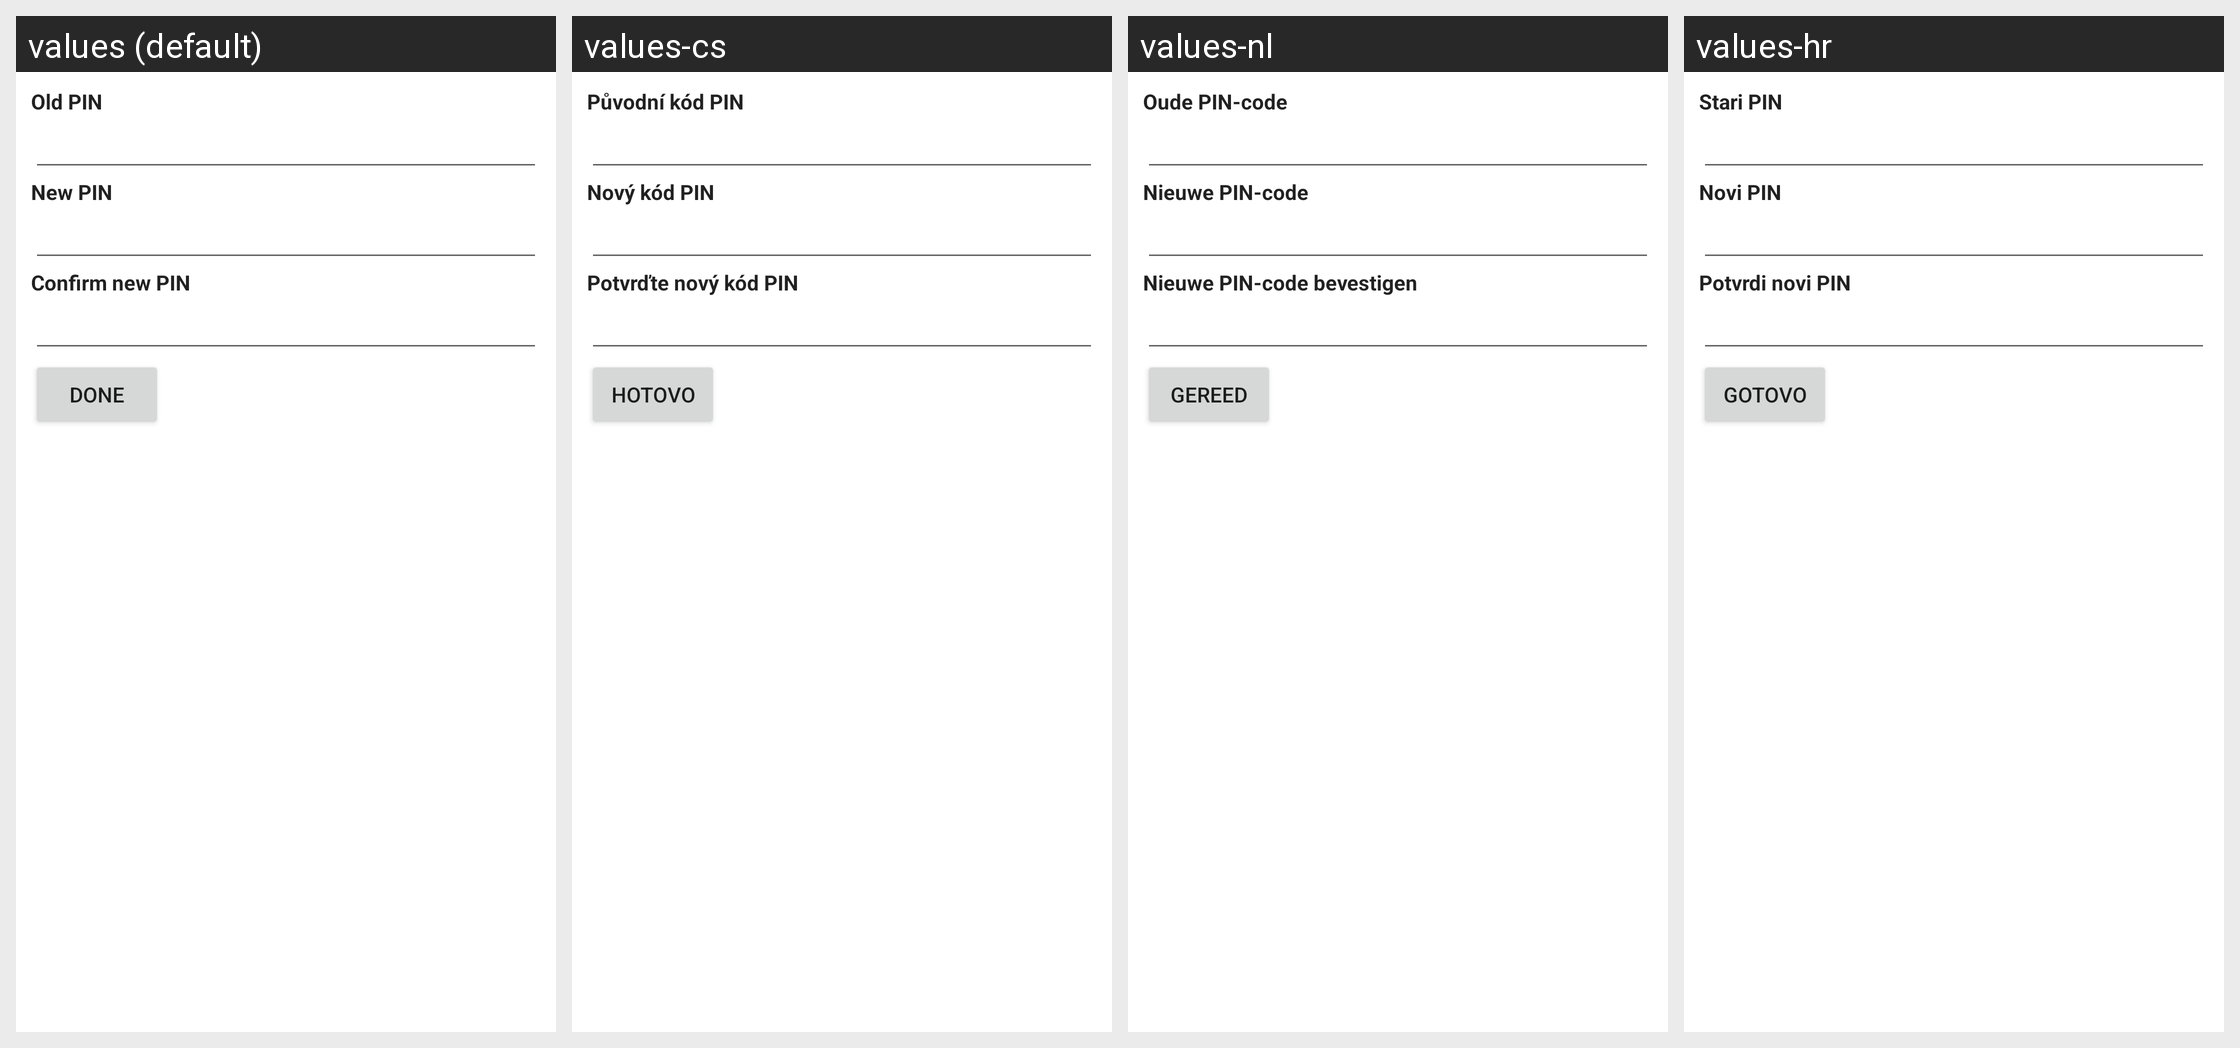

This grid shows one Android layout under several languages. Give, for every string resource on the screen, its name, the default text and each shown locale's text.
Android screen res/layout/change_sim_pin_screen.xml rendered under 4 locales, left to right: values (default), values-cs, values-nl, values-hr. Device: Nexus 5 (rendered at 1080×1920; each locale shown at half size, 540×960, under a caption strip naming it); theme Theme.MaterialComponents.DayNight.NoActionBar.
Other locales in the repository, not shown: values-af, values-am, values-ar, values-be, values-bg, values-ca, values-da, values-de, values-el, values-en-rGB, values-es, values-es-rUS, values-et, values-fa, values-fi, values-fr, values-hi, values-hu, values-in, values-it, values-iw, values-ja, values-ko, values-lt, values-lv, values-ms, values-nb, values-pl, values-pt, values-pt-rPT, values-rm, values-ro, values-ru, values-sk, values-sl, values-sr, values-sv, values-sw, values-th, values-tl, values-tr, values-uk, values-vi, values-zh-rCN, values-zh-rTW, values-zu.
Strings drawn on this screen, with the default value and each locale's value (text and hints the layout hard-codes, and strings that could not be matched under every locale, appear in the picture but are not listed):

oldPinLabel
  values: Old PIN
  values-cs: Původní kód PIN
  values-nl: Oude PIN-code
  values-hr: Stari PIN

newPinLabel
  values: New PIN
  values-cs: Nový kód PIN
  values-nl: Nieuwe PIN-code
  values-hr: Novi PIN

confirmPinLabel
  values: Confirm new PIN
  values-cs: Potvrďte nový kód PIN
  values-nl: Nieuwe PIN-code bevestigen
  values-hr: Potvrdi novi PIN

doneButton
  values: Done
  values-cs: Hotovo
  values-nl: Gereed
  values-hr: Gotovo
